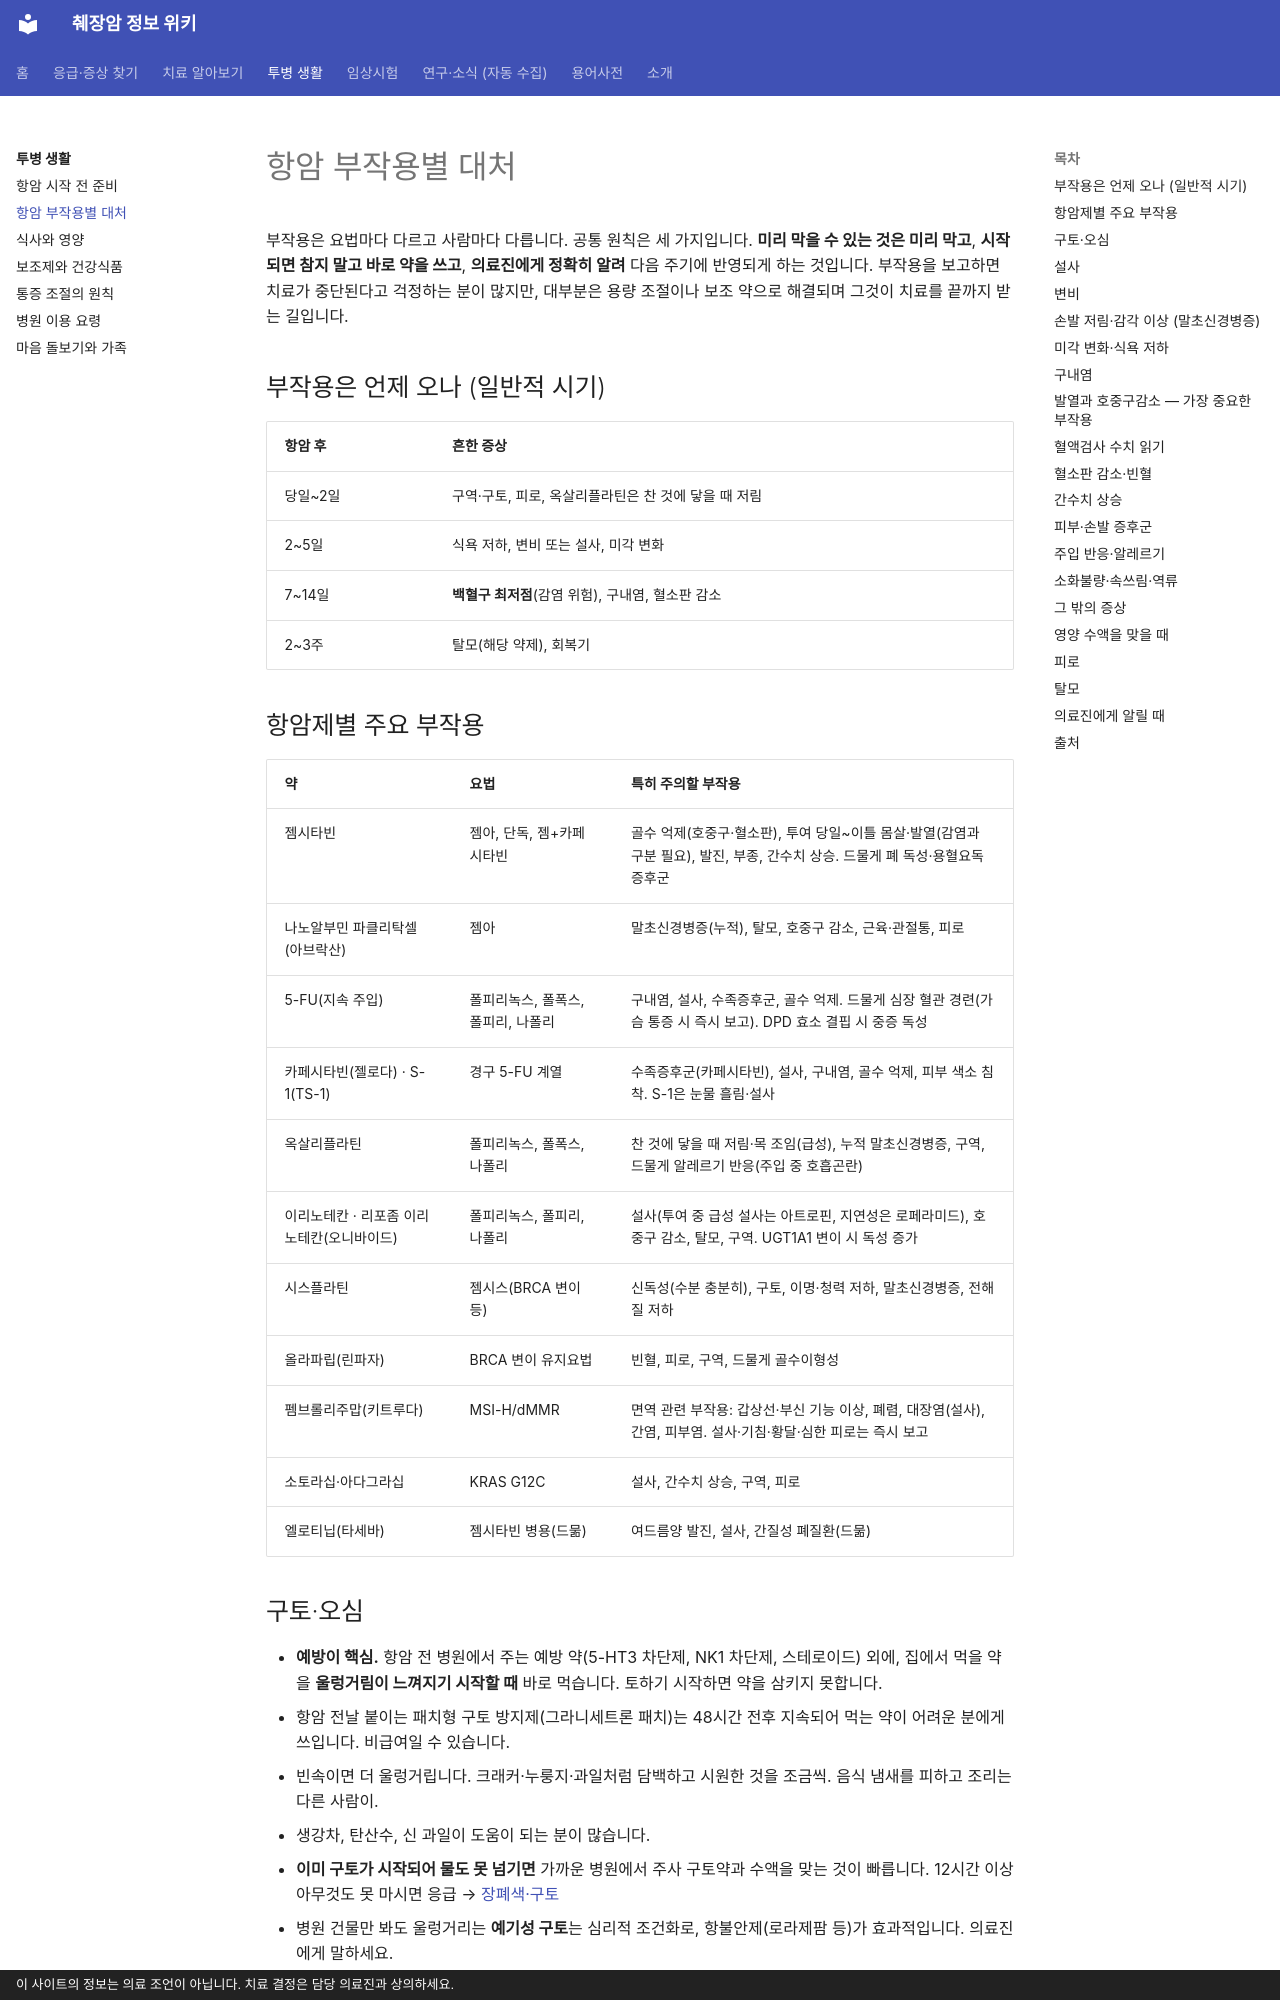

repository: hizorro88-rgb/papersearcher · page: guides/living/side-effects/index.html · generator: mkdocs · copyright: 이 사이트의 정보는 의료 조언이 아닙니다. 치료 결정은 담당 의료진과 상의하세요.

---
search:
  boost: 5
title: 항암 부작용별 대처
description: 구토·오심 예방과 대처, 설사·변비, 손발 저림(말초신경병증), 미각 변화·식욕 저하, 구내염, 발열과 호중구감소(ANC 계산), 혈소판·빈혈, 간수치, 피부·손발 증후군, 주입 반응·알레르기, 피로, 탈모
comments: true
---

# 항암 부작용별 대처

부작용은 요법마다 다르고 사람마다 다릅니다. 공통 원칙은 세 가지입니다. **미리 막을 수 있는 것은 미리 막고**, **시작되면 참지 말고 바로 약을 쓰고**, **의료진에게 정확히 알려** 다음 주기에 반영되게 하는 것입니다. 부작용을 보고하면 치료가 중단된다고 걱정하는 분이 많지만, 대부분은 용량 조절이나 보조 약으로 해결되며 그것이 치료를 끝까지 받는 길입니다.

## 부작용은 언제 오나 (일반적 시기)

| 항암 후 | 흔한 증상 |
|---|---|
| 당일~2일 | 구역·구토, 피로, 옥살리플라틴은 찬 것에 닿을 때 저림 |
| 2~5일 | 식욕 저하, 변비 또는 설사, 미각 변화 |
| 7~14일 | **백혈구 최저점**(감염 위험), 구내염, 혈소판 감소 |
| 2~3주 | 탈모(해당 약제), 회복기 |

## 항암제별 주요 부작용 { #by-drug }

| 약 | 요법 | 특히 주의할 부작용 |
|---|---|---|
| 젬시타빈 | 젬아, 단독, 젬+카페시타빈 | 골수 억제(호중구·혈소판), 투여 당일~이틀 몸살·발열(감염과 구분 필요), 발진, 부종, 간수치 상승. 드물게 폐 독성·용혈요독증후군 |
| 나노알부민 파클리탁셀(아브락산) | 젬아 | 말초신경병증(누적), 탈모, 호중구 감소, 근육·관절통, 피로 |
| 5-FU(지속 주입) | 폴피리녹스, 폴폭스, 폴피리, 나폴리 | 구내염, 설사, 수족증후군, 골수 억제. 드물게 심장 혈관 경련(가슴 통증 시 즉시 보고). DPD 효소 결핍 시 중증 독성 |
| 카페시타빈(젤로다) · S-1(TS-1) | 경구 5-FU 계열 | 수족증후군(카페시타빈), 설사, 구내염, 골수 억제, 피부 색소 침착. S-1은 눈물 흘림·설사 |
| 옥살리플라틴 | 폴피리녹스, 폴폭스, 나폴리 | 찬 것에 닿을 때 저림·목 조임(급성), 누적 말초신경병증, 구역, 드물게 알레르기 반응(주입 중 호흡곤란) |
| 이리노테칸 · 리포좀 이리노테칸(오니바이드) | 폴피리녹스, 폴피리, 나폴리 | 설사(투여 중 급성 설사는 아트로핀, 지연성은 로페라미드), 호중구 감소, 탈모, 구역. UGT1A1 변이 시 독성 증가 |
| 시스플라틴 | 젬시스(BRCA 변이 등) | 신독성(수분 충분히), 구토, 이명·청력 저하, 말초신경병증, 전해질 저하 |
| 올라파립(린파자) | BRCA 변이 유지요법 | 빈혈, 피로, 구역, 드물게 골수이형성 |
| 펨브롤리주맙(키트루다) | MSI-H/dMMR | 면역 관련 부작용: 갑상선·부신 기능 이상, 폐렴, 대장염(설사), 간염, 피부염. 설사·기침·황달·심한 피로는 즉시 보고 |
| 소토라십·아다그라십 | KRAS G12C | 설사, 간수치 상승, 구역, 피로 |
| 엘로티닙(타세바) | 젬시타빈 병용(드묾) | 여드름양 발진, 설사, 간질성 폐질환(드묾) |
